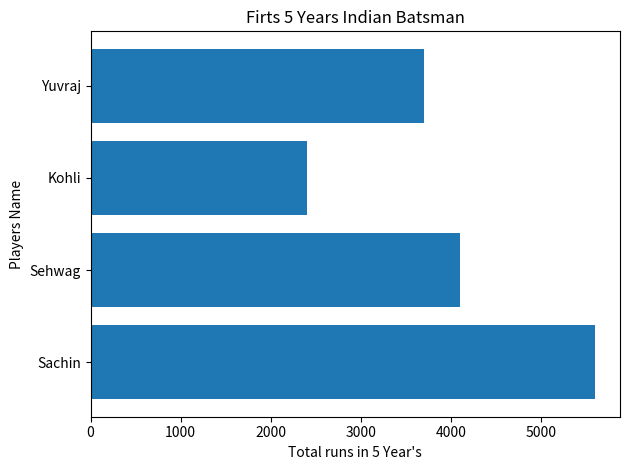

The script that saved this image:
import matplotlib.pyplot as plt

players = ["Sachin", "Sehwag", "Kohli", "Yuvraj"]
runs_5yrs = [500+700+1100+1500+1800, 0+200+900+1400+1600, 0+0+500+800+1100, 300+600+800+1100+900]
plt.barh(players,runs_5yrs)
plt.xlabel("Total runs in 5 Year's")
plt.ylabel("Players Name")
plt.title("Firts 5 Years Indian Batsman")
plt.tight_layout()
plt.show()
